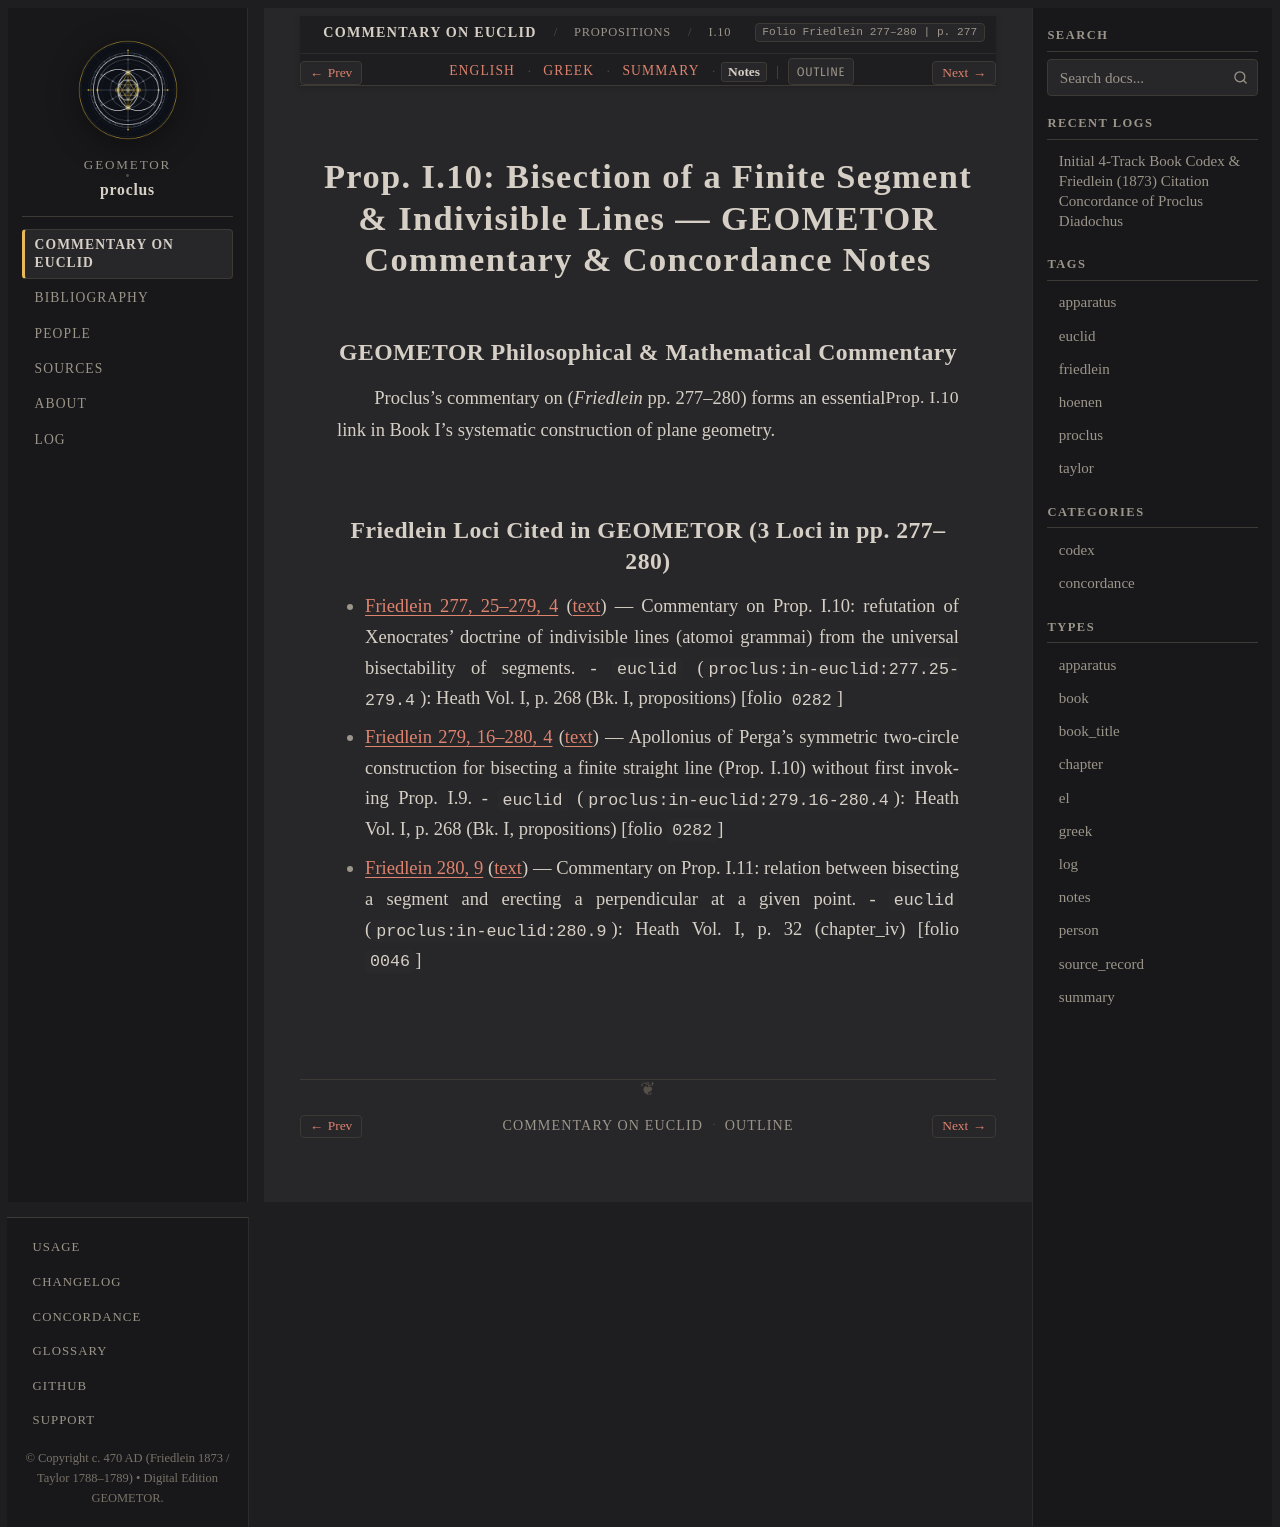

repository: geometor/proclus · page: in_euclidem/propositions/10/notes.html · generator: sphinx

:order: 10
:layout: book
:canonical_id: I.10
:breadcrumb_title: I.10
:folio: Friedlein 277–280
:book: Book I: Propositions
:type: notes
:tracks: English: index | Greek: greek | Summary: summary | Notes: notes

Prop. I.10: Bisection of a Finite Segment & Indivisible Lines — GEOMETOR Commentary & Concordance Notes
=======================================================================================================

GEOMETOR Philosophical & Mathematical Commentary
------------------------------------------------

Proclus's commentary on :just:`Prop. I.10 <I.10>` (*Friedlein* pp. 277–280) forms an essential link in Book I's systematic construction of plane geometry.

Friedlein Loci Cited in GEOMETOR (3 Loci in pp. 277–280)
-------------------------------------------------------------------------

* :ref:`Friedlein 277, 25–279, 4 <conc-friedlein-277-25-279-4>` (:ref:`text <sec-prop-10>`) — Commentary on Prop. I.10: refutation of Xenocrates' doctrine of indivisible lines (atomoi grammai) from the universal bisectability of segments.
  - ``euclid`` (``proclus:in-euclid:277.25-279.4``): Heath Vol. I, p. 268 (Bk. I, propositions) [folio ``0282``]
* :ref:`Friedlein 279, 16–280, 4 <conc-friedlein-279-16-280-4>` (:ref:`text <sec-prop-10>`) — Apollonius of Perga's symmetric two-circle construction for bisecting a finite straight line (Prop. I.10) without first invoking Prop. I.9.
  - ``euclid`` (``proclus:in-euclid:279.16-280.4``): Heath Vol. I, p. 268 (Bk. I, propositions) [folio ``0282``]
* :ref:`Friedlein 280, 9 <conc-friedlein-280-9>` (:ref:`text <sec-prop-10>`) — Commentary on Prop. I.11: relation between bisecting a segment and erecting a perpendicular at a given point.
  - ``euclid`` (``proclus:in-euclid:280.9``): Heath Vol. I, p. 32 (chapter_iv) [folio ``0046``]
